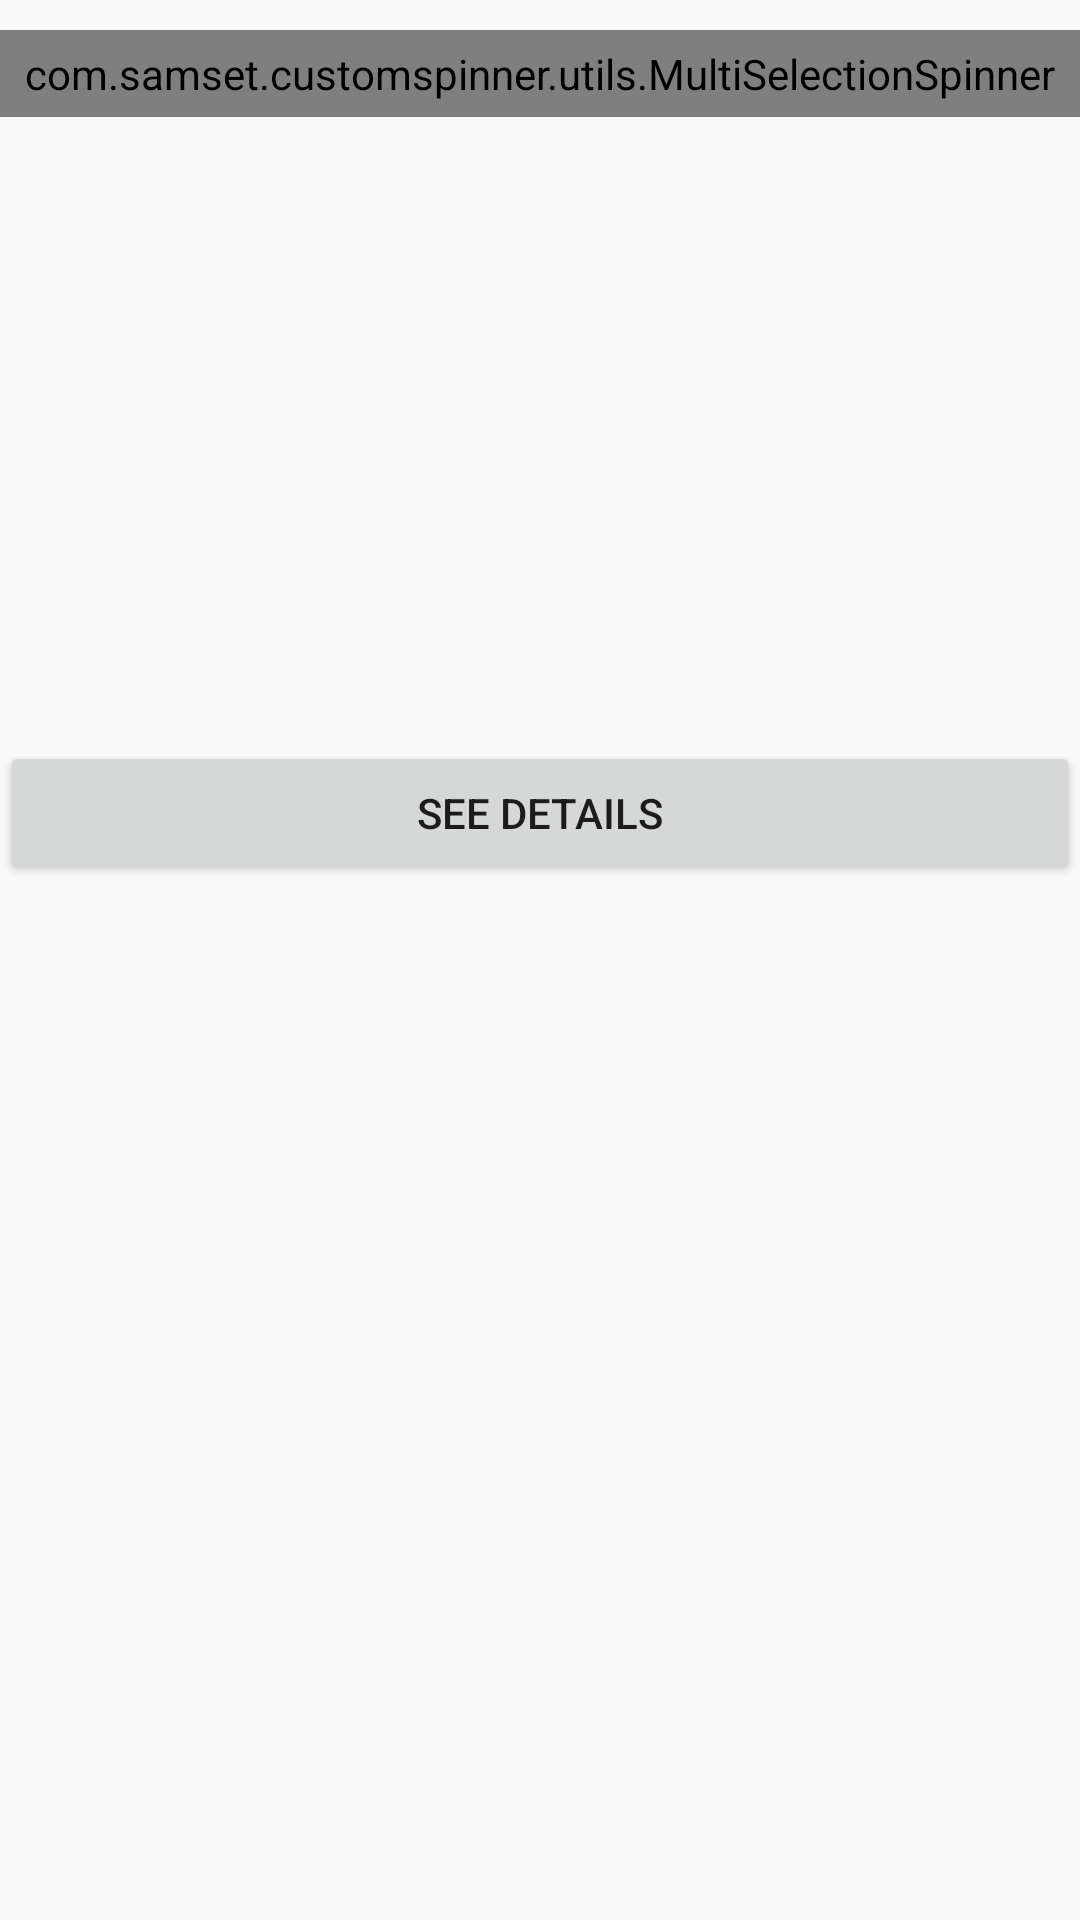

Reconstruct the res/layout file that produces this screen, plus the resources it refers to.
<!-- AndroidManifest.xml: application theme AppTheme -->
<!-- res/layout/fragment_multi_selection_spinner.xml -->
<LinearLayout xmlns:android="http://schemas.android.com/apk/res/android"
    xmlns:tools="http://schemas.android.com/tools"
    android:layout_width="match_parent"
    android:layout_height="match_parent"
    android:orientation="vertical"
    tools:context=".fragments.MultiSelectionSpinner_Fragment">

    <com.samset.customspinner.utils.MultiSelectionSpinner
        android:layout_marginTop="10dp"
        android:id="@+id/multi_spinner"
        android:layout_width="fill_parent"
        android:layout_height="wrap_content"
        android:padding="5dp"
        />
    <TextView
        android:gravity="center"
        android:layout_marginTop="10dp"
        android:id="@+id/selectedString"
        android:layout_width="match_parent"
        android:layout_height="wrap_content" />
    <TextView
        android:gravity="center"
        android:layout_marginTop="10dp"
        android:id="@+id/selectedides"
        android:layout_width="match_parent"
        android:layout_height="wrap_content" />
    <Button
        android:layout_marginTop="150dp"
        android:gravity="center"
        android:id="@+id/Submit"
        android:text="See details"
        android:layout_width="match_parent"
        android:layout_height="wrap_content" />
</LinearLayout>
<!-- resources referenced by this layout -->
<resources>
  <style name="AppTheme" parent="Theme.AppCompat.Light.DarkActionBar">
          
          <item name="colorPrimary">@color/colorPrimary</item>
          <item name="colorPrimaryDark">@color/colorPrimaryDark</item>
          <item name="colorAccent">@color/colorAccent</item>
      </style>
  <color name="colorPrimary">#3F51B5</color>
  <color name="colorPrimaryDark">#303F9F</color>
  <color name="colorAccent">#FF4081</color>
</resources>
